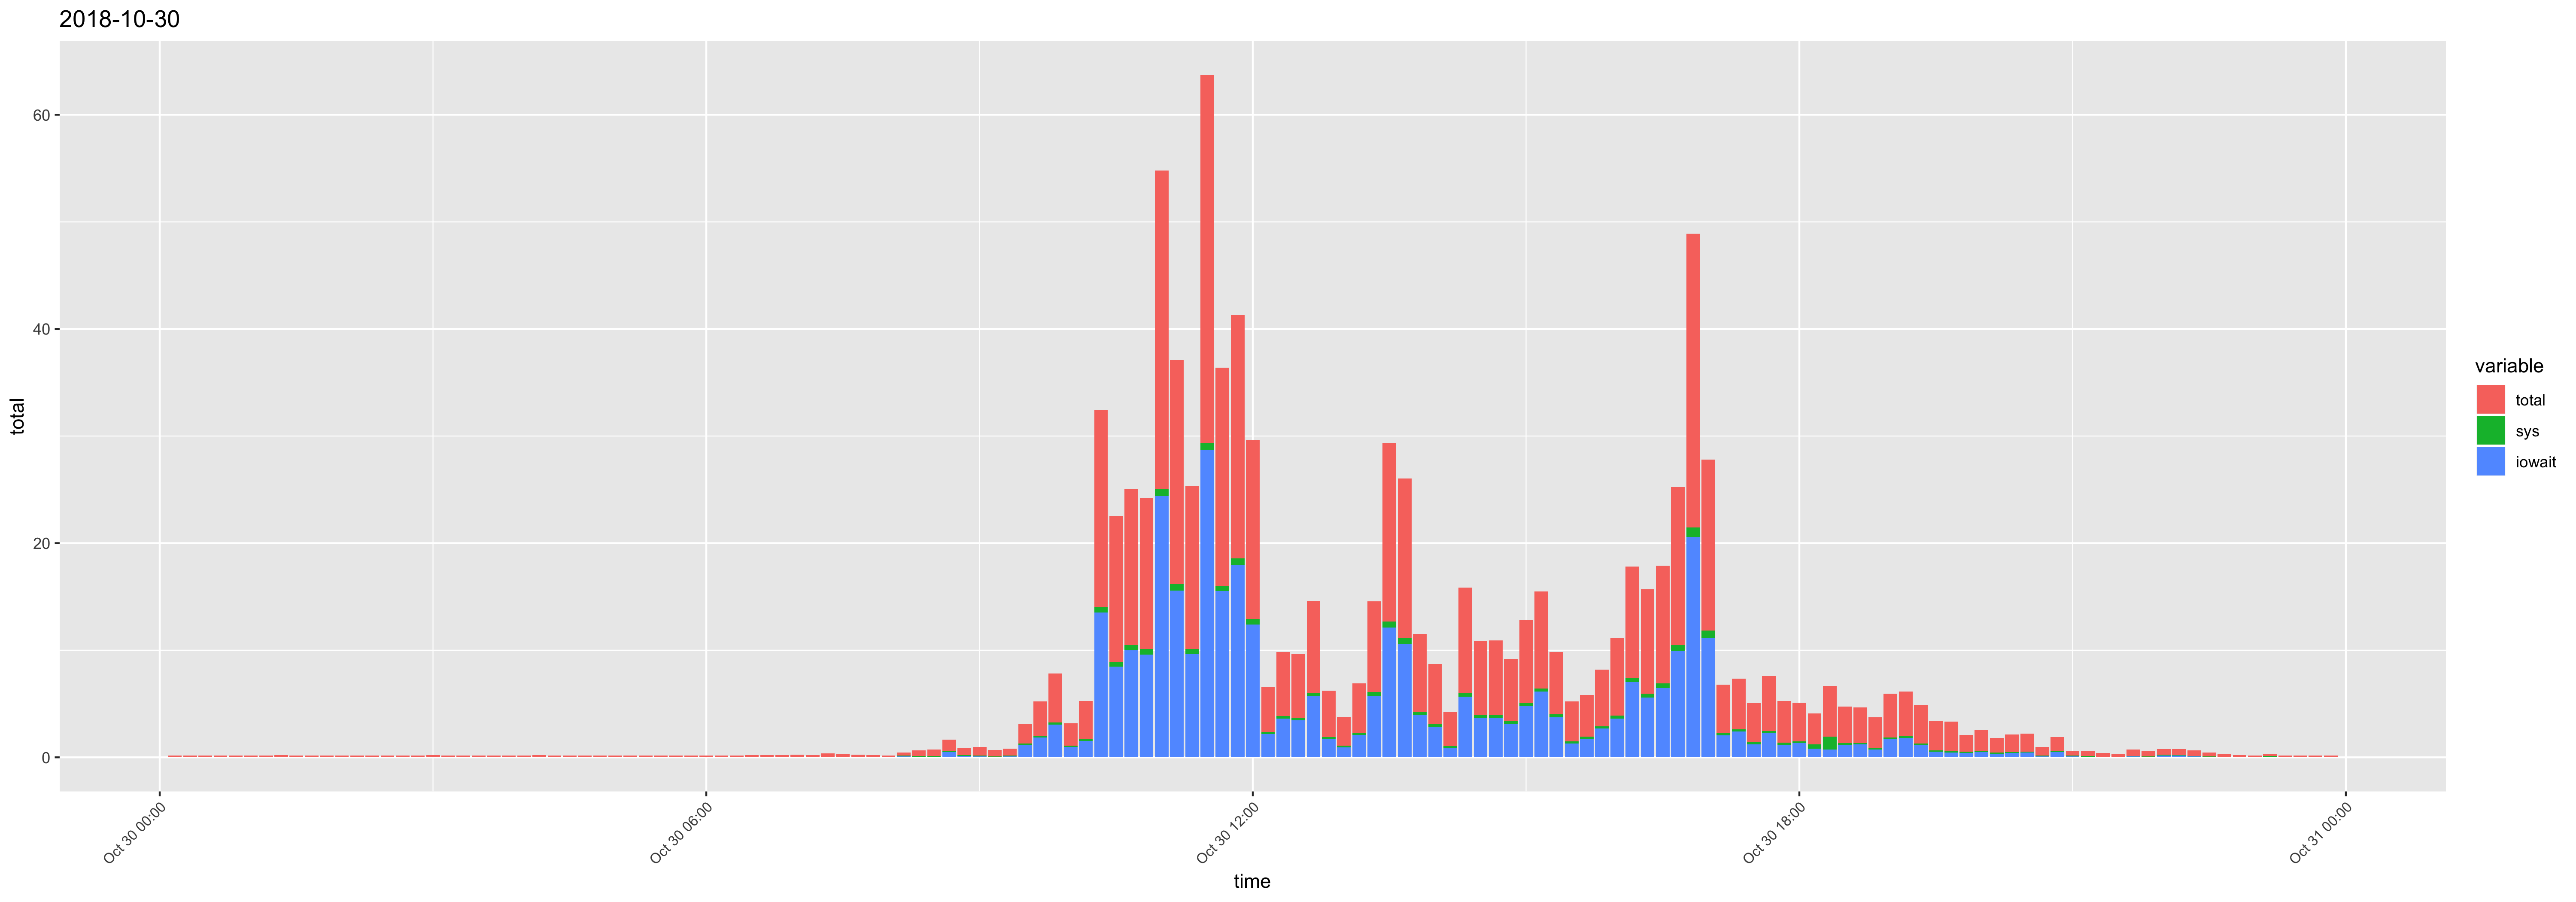

Data behind this chart, as committed beside it:
time, usr, sys, iowait, timestamp, total
00:10:01, 0.07, 0.05, 0, 2018-10-30 00:10:01, 0.12
00:20:01, 0.07, 0.05, 0, 2018-10-30 00:20:01, 0.12
00:30:01, 0.07, 0.05, 0, 2018-10-30 00:30:01, 0.12
00:40:01, 0.06, 0.05, 0, 2018-10-30 00:40:01, 0.11
00:50:01, 0.07, 0.05, 0, 2018-10-30 00:50:01, 0.12
01:00:01, 0.07, 0.05, 0, 2018-10-30 01:00:01, 0.12
01:10:01, 0.07, 0.05, 0, 2018-10-30 01:10:01, 0.12
01:20:01, 0.08, 0.05, 0.01, 2018-10-30 01:20:01, 0.14
01:30:01, 0.07, 0.05, 0, 2018-10-30 01:30:01, 0.12
01:40:01, 0.06, 0.05, 0, 2018-10-30 01:40:01, 0.11
01:50:01, 0.07, 0.05, 0, 2018-10-30 01:50:01, 0.12
02:00:01, 0.07, 0.05, 0, 2018-10-30 02:00:01, 0.12
02:10:01, 0.06, 0.05, 0, 2018-10-30 02:10:01, 0.11
02:20:01, 0.07, 0.05, 0, 2018-10-30 02:20:01, 0.12
02:30:01, 0.07, 0.05, 0, 2018-10-30 02:30:01, 0.12
02:40:01, 0.07, 0.05, 0, 2018-10-30 02:40:01, 0.12
02:50:01, 0.07, 0.05, 0, 2018-10-30 02:50:01, 0.12
03:00:01, 0.12, 0.05, 0, 2018-10-30 03:00:01, 0.17
03:10:01, 0.07, 0.05, 0, 2018-10-30 03:10:01, 0.12
03:20:01, 0.07, 0.05, 0, 2018-10-30 03:20:01, 0.12
03:30:01, 0.07, 0.05, 0, 2018-10-30 03:30:01, 0.12
03:40:01, 0.07, 0.05, 0, 2018-10-30 03:40:01, 0.12
03:50:01, 0.07, 0.05, 0, 2018-10-30 03:50:01, 0.12
04:00:01, 0.07, 0.05, 0, 2018-10-30 04:00:01, 0.12
04:10:01, 0.09, 0.06, 0, 2018-10-30 04:10:01, 0.15
04:20:01, 0.07, 0.05, 0, 2018-10-30 04:20:01, 0.12
04:30:01, 0.07, 0.05, 0, 2018-10-30 04:30:01, 0.12
04:40:01, 0.07, 0.05, 0, 2018-10-30 04:40:01, 0.12
04:50:01, 0.07, 0.05, 0, 2018-10-30 04:50:01, 0.12
05:00:01, 0.06, 0.05, 0, 2018-10-30 05:00:01, 0.11
05:10:01, 0.06, 0.05, 0, 2018-10-30 05:10:01, 0.11
05:20:01, 0.07, 0.05, 0, 2018-10-30 05:20:01, 0.12
05:30:01, 0.06, 0.05, 0, 2018-10-30 05:30:01, 0.11
05:40:01, 0.06, 0.05, 0, 2018-10-30 05:40:01, 0.11
05:50:01, 0.07, 0.05, 0, 2018-10-30 05:50:01, 0.12
06:00:01, 0.07, 0.05, 0, 2018-10-30 06:00:01, 0.12
06:10:01, 0.08, 0.05, 0, 2018-10-30 06:10:01, 0.13
06:20:01, 0.07, 0.05, 0, 2018-10-30 06:20:01, 0.12
06:30:01, 0.12, 0.05, 0, 2018-10-30 06:30:01, 0.17
06:40:01, 0.09, 0.05, 0, 2018-10-30 06:40:01, 0.14
06:50:01, 0.12, 0.05, 0, 2018-10-30 06:50:01, 0.17
07:00:01, 0.13, 0.05, 0, 2018-10-30 07:00:01, 0.18
07:10:01, 0.12, 0.05, 0, 2018-10-30 07:10:01, 0.17
07:20:01, 0.26, 0.06, 0, 2018-10-30 07:20:01, 0.32
07:30:01, 0.18, 0.06, 0, 2018-10-30 07:30:01, 0.24
07:40:01, 0.14, 0.05, 0, 2018-10-30 07:40:01, 0.19
07:50:01, 0.12, 0.05, 0, 2018-10-30 07:50:01, 0.17
08:00:01, 0.08, 0.05, 0, 2018-10-30 08:00:01, 0.13
08:10:01, 0.15, 0.06, 0.09, 2018-10-30 08:10:01, 0.3
08:20:01, 0.39, 0.07, 0.05, 2018-10-30 08:20:01, 0.51
08:30:01, 0.49, 0.06, 0.05, 2018-10-30 08:30:01, 0.6
08:40:01, 0.5, 0.07, 0.5, 2018-10-30 08:40:01, 1.07
08:50:01, 0.48, 0.07, 0.12, 2018-10-30 08:50:01, 0.67
09:00:01, 0.67, 0.08, 0.07, 2018-10-30 09:00:01, 0.82
09:10:01, 0.48, 0.07, 0.03, 2018-10-30 09:10:01, 0.58
09:20:01, 0.46, 0.08, 0.1, 2018-10-30 09:20:01, 0.64
09:30:01, 0.55, 0.12, 1.16, 2018-10-30 09:30:01, 1.83
09:40:01, 1.21, 0.16, 1.84, 2018-10-30 09:40:01, 3.21
09:50:01, 1.29, 0.21, 3.06, 2018-10-30 09:50:01, 4.56
10:00:01, 0.97, 0.13, 0.98, 2018-10-30 10:00:01, 2.08
... 84 more rows
